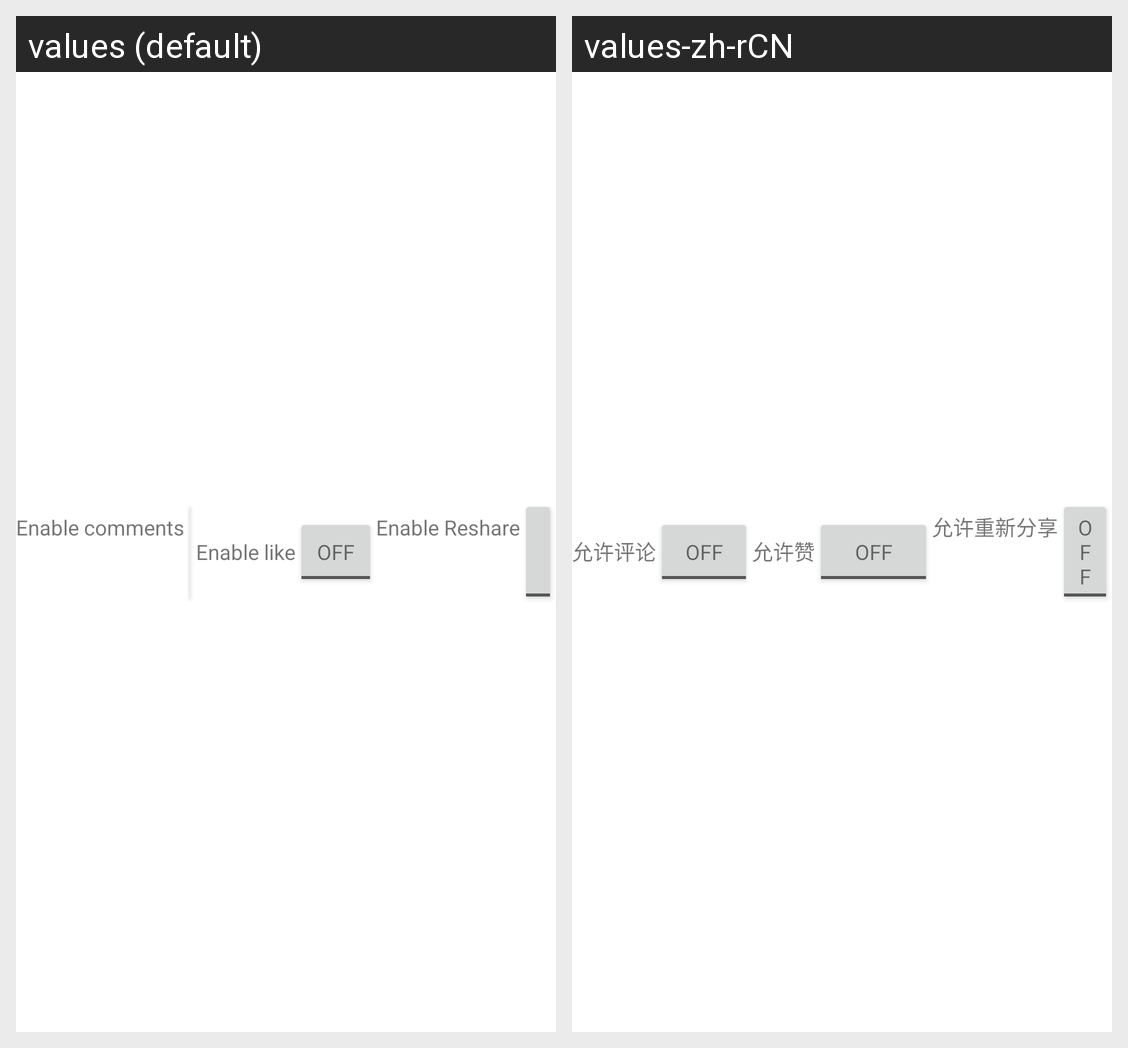

This grid shows one Android layout under two languages. Give, for every string resource on the screen, its name, the default text and each shown locale's text.
Android screen res/layout/compose_property_layout.xml rendered under 2 locales, left to right: values (default), values-zh-rCN. Device: Nexus 5 (rendered at 1080×1920; each locale shown at half size, 540×960, under a caption strip naming it); theme Theme.MaterialComponents.DayNight.NoActionBar.
Strings drawn on this screen, with the default value and each locale's value (text and hints the layout hard-codes, and strings that could not be matched under every locale, appear in the picture but are not listed):

menu_comment_attribute_enable
  values: Enable comments
  values-zh-rCN: 允许评论

menu_like_attribute_enable
  values: Enable like
  values-zh-rCN: 允许赞

menu_share_attribute_enable
  values: Enable Reshare
  values-zh-rCN: 允许重新分享
